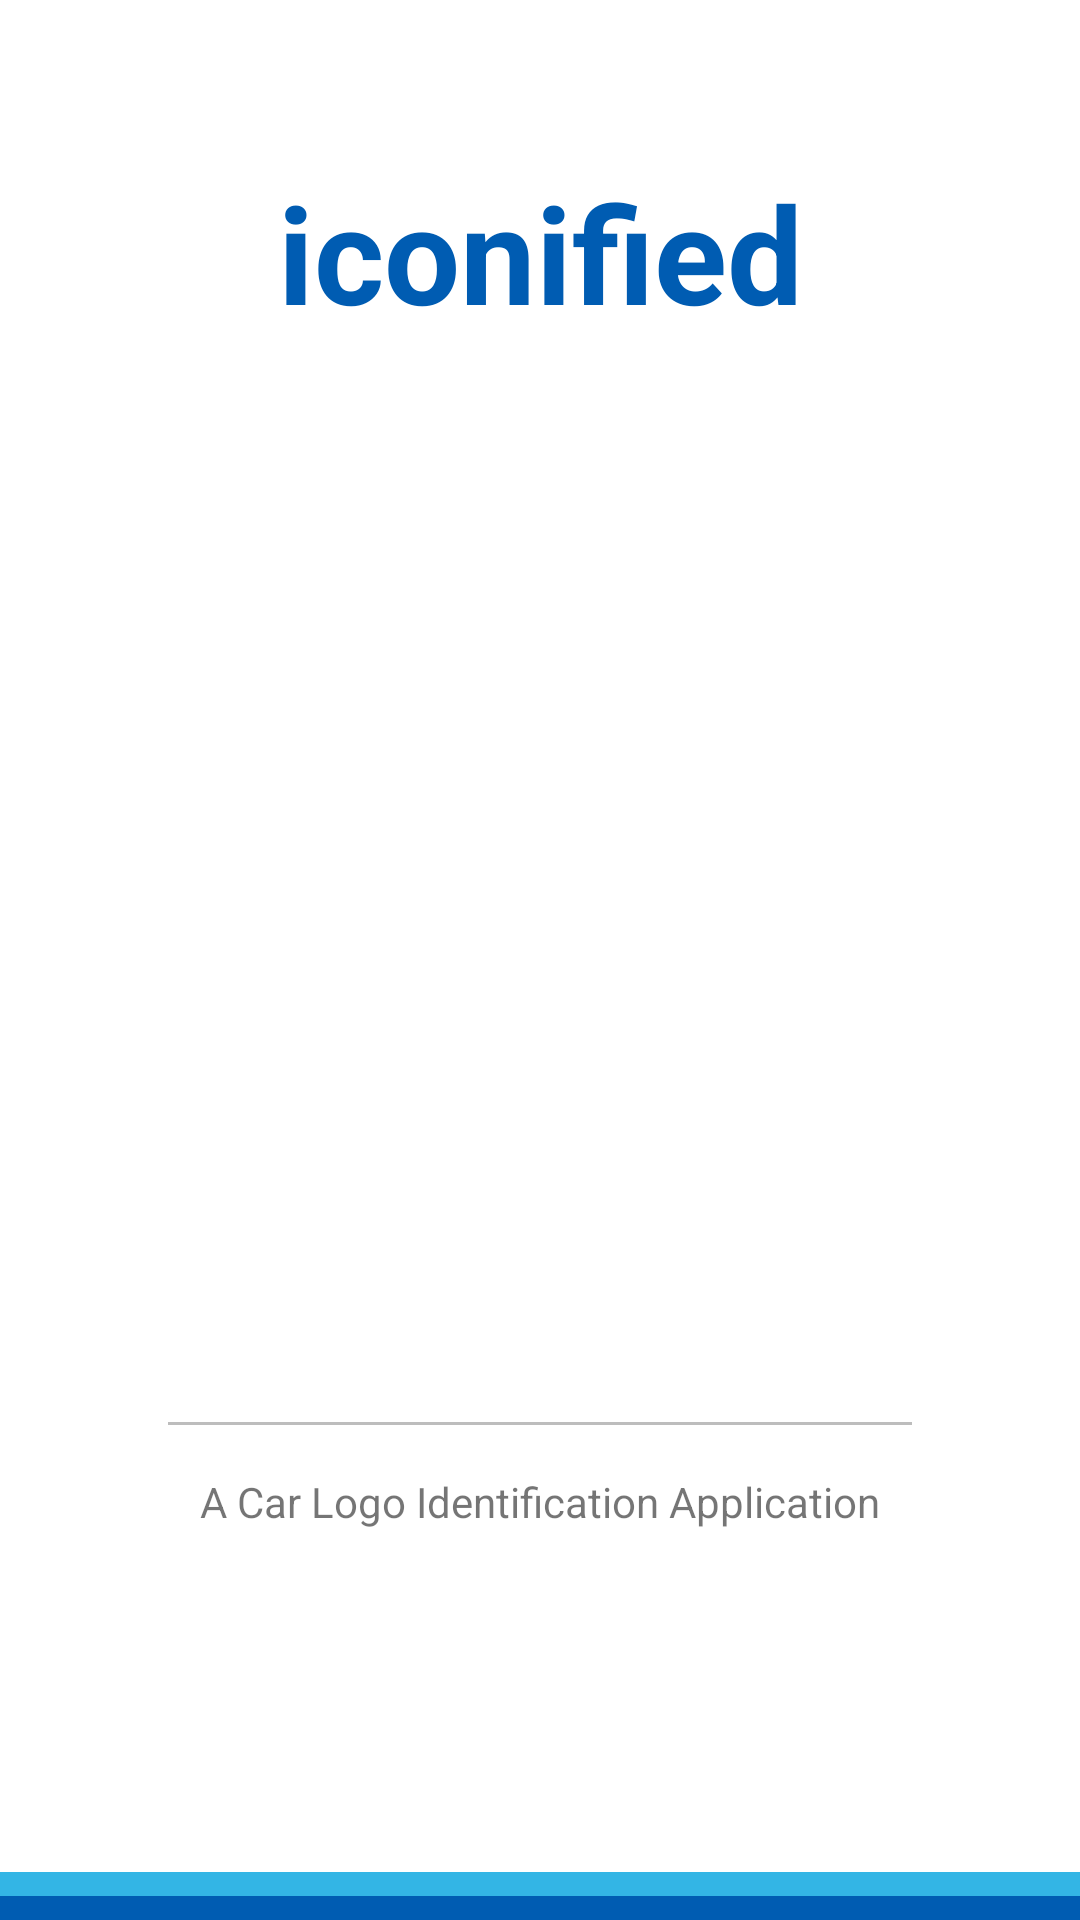

Write the Android layout XML for this screen, with the resource values it uses.
<!-- AndroidManifest.xml: application theme AppTheme -->
<!-- res/layout/activity_splash.xml -->
<?xml version="1.0" encoding="utf-8"?>
<android.support.constraint.ConstraintLayout xmlns:android="http://schemas.android.com/apk/res/android"
    android:layout_width="match_parent"
    android:layout_height="match_parent">

    <LinearLayout
        android:layout_width="match_parent"
        android:layout_height="match_parent"
        android:orientation="vertical">

        <LinearLayout
            android:layout_width="match_parent"
            android:layout_height="match_parent"
            android:layout_weight="1"
            android:orientation="vertical"
            android:padding="@dimen/layout_padding">

            <LinearLayout
                android:layout_width="match_parent"
                android:layout_height="match_parent"
                android:layout_weight="3"
                android:gravity="center">

                <TextView
                    android:id="@+id/activity_splash_app_name_textview"
                    android:layout_width="match_parent"
                    android:layout_height="wrap_content"
                    android:gravity="center"
                    android:text="iconified"
                    android:textColor="@color/colorPrimaryDark"
                    android:textSize="45dp"
                    android:textStyle="bold" />
            </LinearLayout>

            <LinearLayout
                android:layout_width="match_parent"
                android:layout_height="match_parent"
                android:layout_weight="2"
                android:gravity="center_horizontal">

                <ImageView
                    android:layout_width="100dp"
                    android:layout_height="100dp"
                    android:adjustViewBounds="true"
                    android:scaleType="fitCenter"
                    android:src="@drawable/app_icon" />
            </LinearLayout>

            <LinearLayout
                android:layout_width="match_parent"
                android:layout_height="match_parent"
                android:layout_weight="3"
                android:gravity="center"
                android:orientation="vertical">

                <View
                    android:layout_width="match_parent"
                    android:layout_height="1dp"
                    android:layout_marginLeft="40dp"
                    android:layout_marginRight="40dp"
                    android:background="@color/divider" />

                <TextView
                    android:layout_width="wrap_content"
                    android:layout_height="wrap_content"
                    android:layout_marginTop="@dimen/layout_margin"
                    android:text="A Car Logo Identification Application" />
            </LinearLayout>
        </LinearLayout>

        <RelativeLayout
            android:layout_width="match_parent"
            android:layout_height="match_parent"
            android:layout_weight="9">

            <View
                android:id="@+id/bottom_view"
                android:layout_width="match_parent"
                android:layout_height="8dp"
                android:layout_alignParentBottom="true"
                android:background="@color/colorPrimaryDark" />

            <View
                android:layout_width="match_parent"
                android:layout_height="8dp"
                android:layout_above="@id/bottom_view"
                android:background="@color/light_blue" />
        </RelativeLayout>


    </LinearLayout>

</android.support.constraint.ConstraintLayout>
<!-- resources referenced by this layout -->
<resources>
  <color name="colorPrimaryDark">#005cb2</color>
  <color name="divider">#BDBDBD</color>
  <color name="light_blue">#ff33b5e5</color>
  <dimen name="layout_margin">16dp</dimen>
  <dimen name="layout_padding">16dp</dimen>
</resources>
